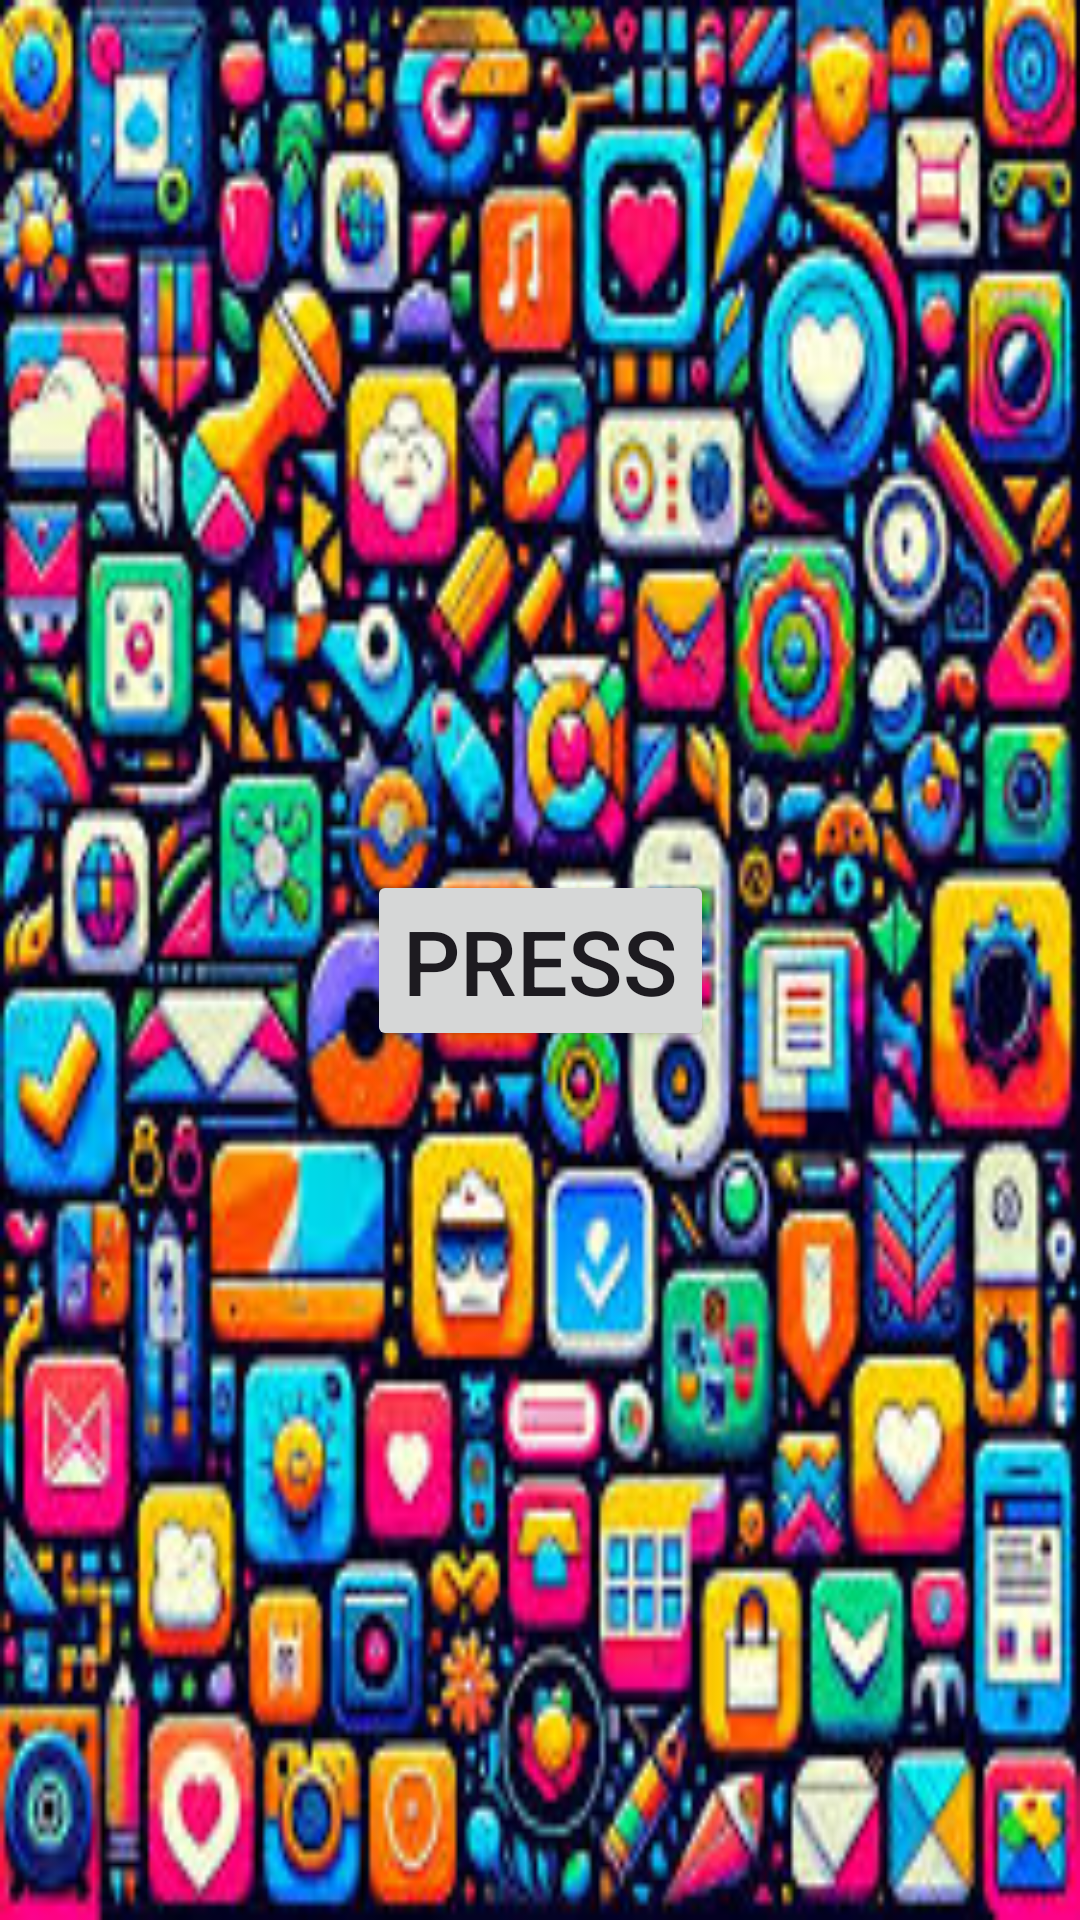

Here is an Android app screen rendered from its layout file. Give the layout XML and the strings, colors and styles it references.
<!-- AndroidManifest.xml: application theme Theme.UselessButton -->
<!-- res/layout/activity_main.xml -->
<?xml version="1.0" encoding="utf-8"?>
<androidx.constraintlayout.widget.ConstraintLayout xmlns:android="http://schemas.android.com/apk/res/android"
    xmlns:app="http://schemas.android.com/apk/res-auto"
    xmlns:tools="http://schemas.android.com/tools"
    android:id="@+id/main"
    android:layout_width="match_parent"
    android:layout_height="match_parent"
    android:background="@drawable/img"
    tools:context=".MainActivity">

    <Button
        android:id="@+id/uselessButton"
        android:layout_width="wrap_content"
        android:layout_height="wrap_content"
        android:text="Press"
        android:textSize="30dp"
        app:layout_constraintTop_toTopOf="parent"
        app:layout_constraintBottom_toBottomOf="parent"
        app:layout_constraintStart_toStartOf="parent"
        app:layout_constraintEnd_toEndOf="parent"/>


</androidx.constraintlayout.widget.ConstraintLayout>
<!-- resources referenced by this layout -->
<resources>
  <!-- drawable img: png bitmap (drawable, 141861 bytes) -->
  <style name="Theme.UselessButton" parent="Base.Theme.UselessButton" />
  <style name="Base.Theme.UselessButton" parent="Theme.Material3.DayNight.NoActionBar">
          
          
      </style>
</resources>
